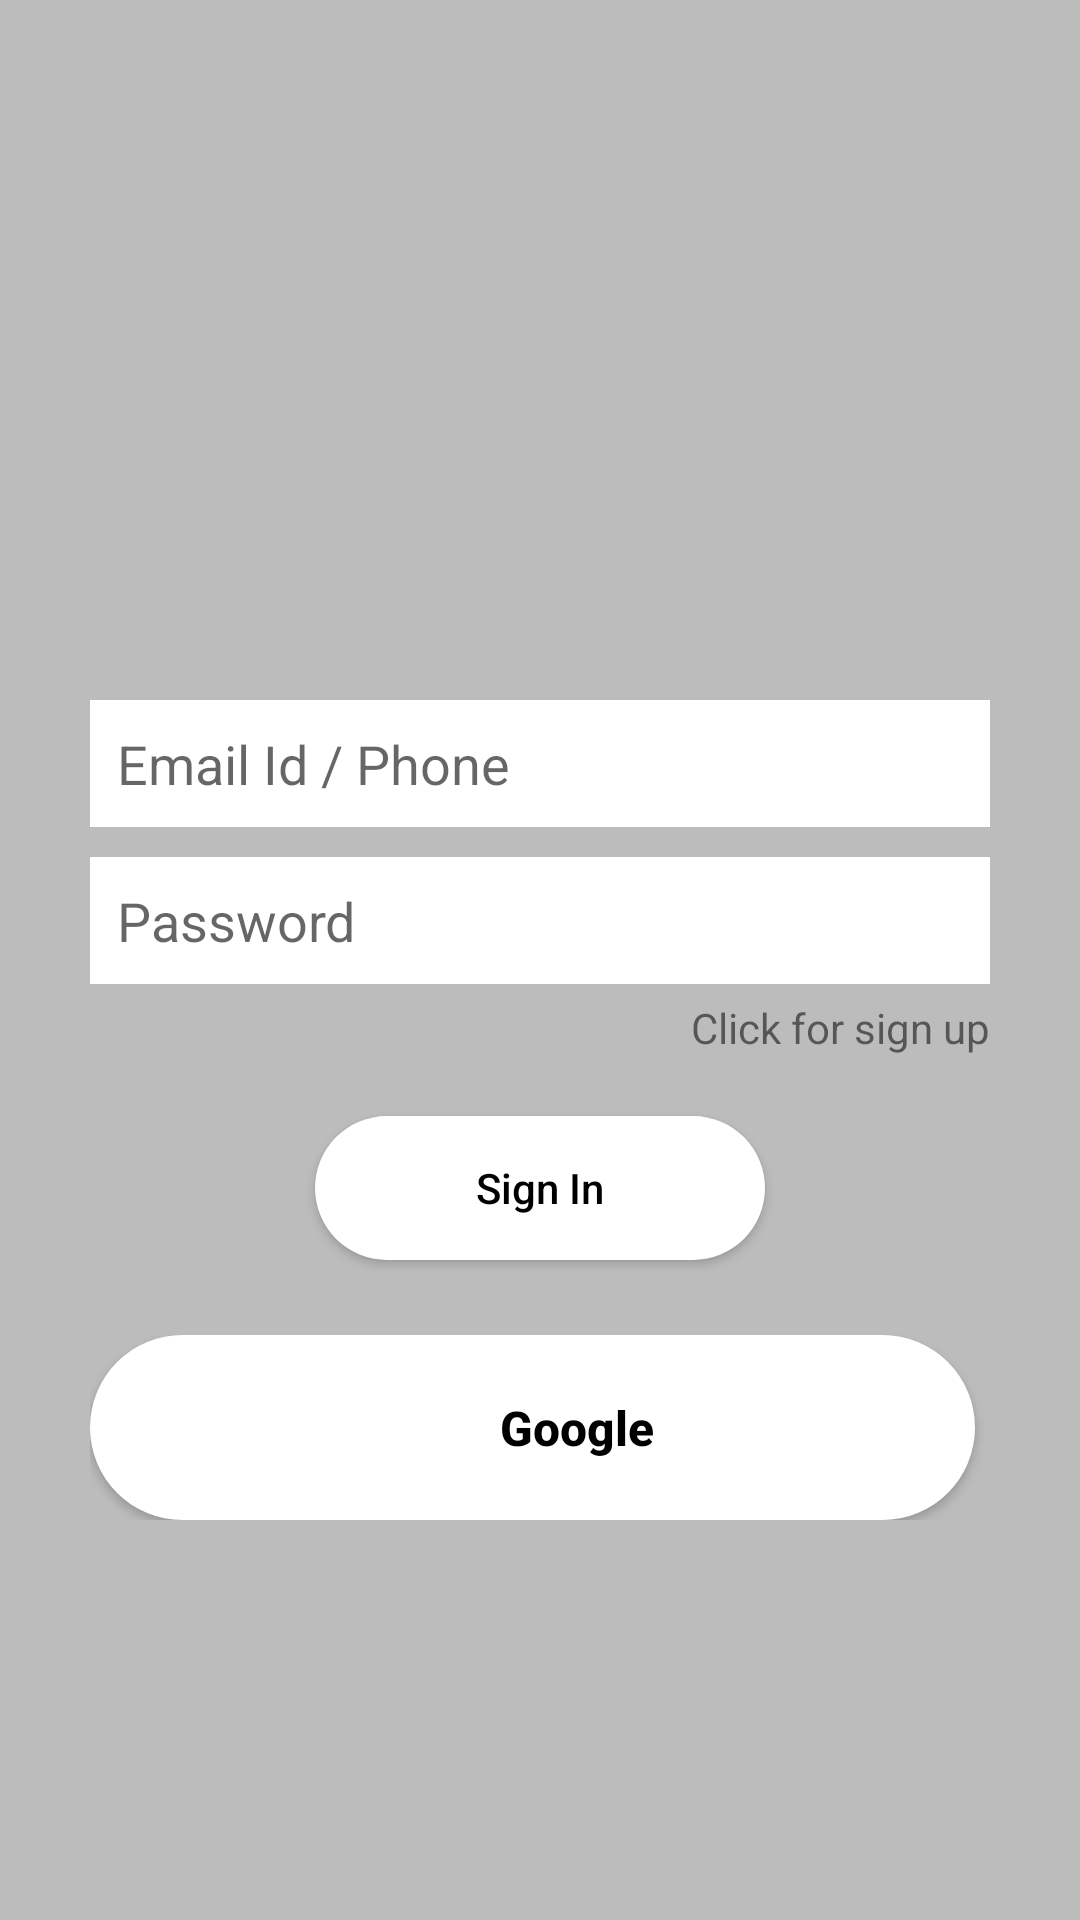

Write the Android layout XML for this screen, with the resource values it uses.
<!-- AndroidManifest.xml: application theme Theme.WhatsApp -->
<!-- res/layout/activity_sign_in.xml -->
<?xml version="1.0" encoding="utf-8"?>
<LinearLayout xmlns:android="http://schemas.android.com/apk/res/android"
    xmlns:app="http://schemas.android.com/apk/res-auto"
    xmlns:tools="http://schemas.android.com/tools"
    android:layout_width="match_parent"
    android:layout_height="match_parent"
    android:orientation="vertical"
    android:gravity="center"
    android:background="@color/grayBackground"
    tools:context=".SignIn">
    <LinearLayout
        android:layout_width="match_parent"
        android:layout_height="wrap_content"
        android:layout_marginStart="30dp"
        android:layout_marginLeft="30dp"
        android:layout_marginEnd="30dp"
        android:layout_marginRight="30dp"
        android:gravity="center_horizontal"
        android:orientation="vertical">

        <ImageView
            android:layout_width="100dp"
            android:layout_height="100dp"
            app:srcCompat="@drawable/ic_whatsapp" />


        <EditText
            android:id="@+id/et_emailSignIn"
            android:layout_width="match_parent"
            android:layout_height="wrap_content"
            android:layout_marginBottom="10dp"
            android:background="@color/white"
            android:ems="10"
            android:hint="Email Id / Phone"
            android:inputType="textEmailAddress"
            android:padding="9dp"
            tools:ignore="TouchTargetSizeCheck" />

        <EditText
            android:id="@+id/et_passwordSignIn"
            android:layout_width="match_parent"
            android:layout_height="wrap_content"
            android:background="@color/white"
            android:ems="10"
            android:hint="Password"
            android:inputType="textPassword"
            android:padding="9dp"
            tools:ignore="TouchTargetSizeCheck" />

        <TextView
            android:id="@+id/tvSignUp"
            android:layout_width="wrap_content"
            android:layout_height="wrap_content"
            android:layout_gravity="right"
            android:layout_marginTop="5dp"
            android:gravity="right"
            android:text="Click for sign up" />

        <androidx.appcompat.widget.AppCompatButton
            android:id="@+id/btnSignIn"
            android:layout_width="150dp"
            android:layout_height="wrap_content"
            android:layout_marginTop="20dp"
            android:background="@drawable/btn_edit"
            android:text="Sign In"
            android:textAllCaps="false"
            android:textColor="@color/black" />

        <LinearLayout
            android:layout_width="match_parent"
            android:layout_height="match_parent"
            android:layout_marginTop="25dp"
            android:orientation="horizontal">

            <androidx.appcompat.widget.AppCompatButton
                android:id="@+id/btn_googleSignIn"
                android:layout_width="wrap_content"
                android:layout_height="wrap_content"
                android:layout_marginEnd="5dp"
                android:layout_marginRight="5dp"
                android:layout_weight="1"
                android:background="@drawable/btn_edit"
                android:drawableLeft="@drawable/ic_google"
                android:paddingLeft="130dp"
                android:paddingTop="20dp"
                android:paddingRight="100dp"
                android:paddingBottom="20dp"
                android:text="Google"
                android:textAllCaps="false"
                android:textColor="@color/black"
                android:textSize="16sp"
                android:textStyle="bold" />

        </LinearLayout>

    </LinearLayout>


</LinearLayout>
<!-- resources referenced by this layout -->
<resources>
  <color name="black">#FF000000</color>
  <color name="grayBackground">#bcbcbc</color>
  <color name="white">#FFFFFFFF</color>
  <!-- drawable btn_edit (drawable) -->
  <?xml version="1.0" encoding="utf-8"?>
  <shape xmlns:android="http://schemas.android.com/apk/res/android">
  
  <solid android:color="@color/white"/>
      <corners android:radius="50dp"/>
  
  </shape>
  <style name="Theme.WhatsApp" parent="Theme.MaterialComponents.DayNight.DarkActionBar">
          
          <item name="colorPrimary">@color/colorPrimary</item>
          <item name="colorPrimaryVariant">@color/colorPrimaryDark</item>
          <item name="colorOnPrimary">@color/white</item>
          
          <item name="colorSecondary">@color/teal_200</item>
          <item name="colorSecondaryVariant">@color/teal_700</item>
          <item name="colorOnSecondary">@color/black</item>
  
          <item name="android:textColorPrimary">@color/black</item>
          
          <item name="android:statusBarColor" tools:targetApi="l">?attr/colorPrimaryVariant</item>
          
      </style>
  <color name="colorPrimary">#0b6156</color>
  <color name="colorPrimaryDark">#095049</color>
  <color name="teal_200">#FF03DAC5</color>
  <color name="teal_700">#FF018786</color>
</resources>
